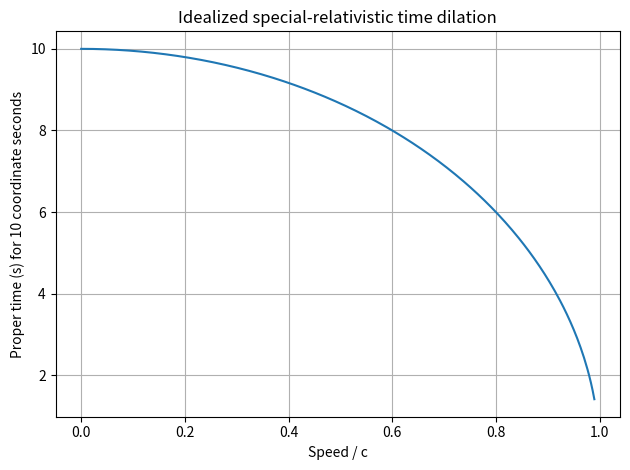

Write the Python code that produced this figure.
"""Generate a labeled curve for idealized special-relativistic time dilation."""
import csv
from pathlib import Path
import numpy as np
import matplotlib.pyplot as plt

out = Path("artifacts")
out.mkdir(exist_ok=True)
beta = np.linspace(0, 0.99, 300)
proper = 10 * np.sqrt(1 - beta**2)
with (out / "time_dilation_curve.csv").open("w", newline="") as f:
    writer = csv.writer(f)
    writer.writerow(["velocity_over_c", "proper_seconds_for_10_coordinate_seconds"])
    writer.writerows(zip(beta.tolist(), proper.tolist()))
plt.figure()
plt.plot(beta, proper)
plt.xlabel("Speed / c")
plt.ylabel("Proper time (s) for 10 coordinate seconds")
plt.title("Idealized special-relativistic time dilation")
plt.grid(True)
plt.tight_layout()
plt.savefig(out / "time_dilation_curve.png", dpi=160)
print(f"Wrote {out / 'time_dilation_curve.png'} and CSV")
